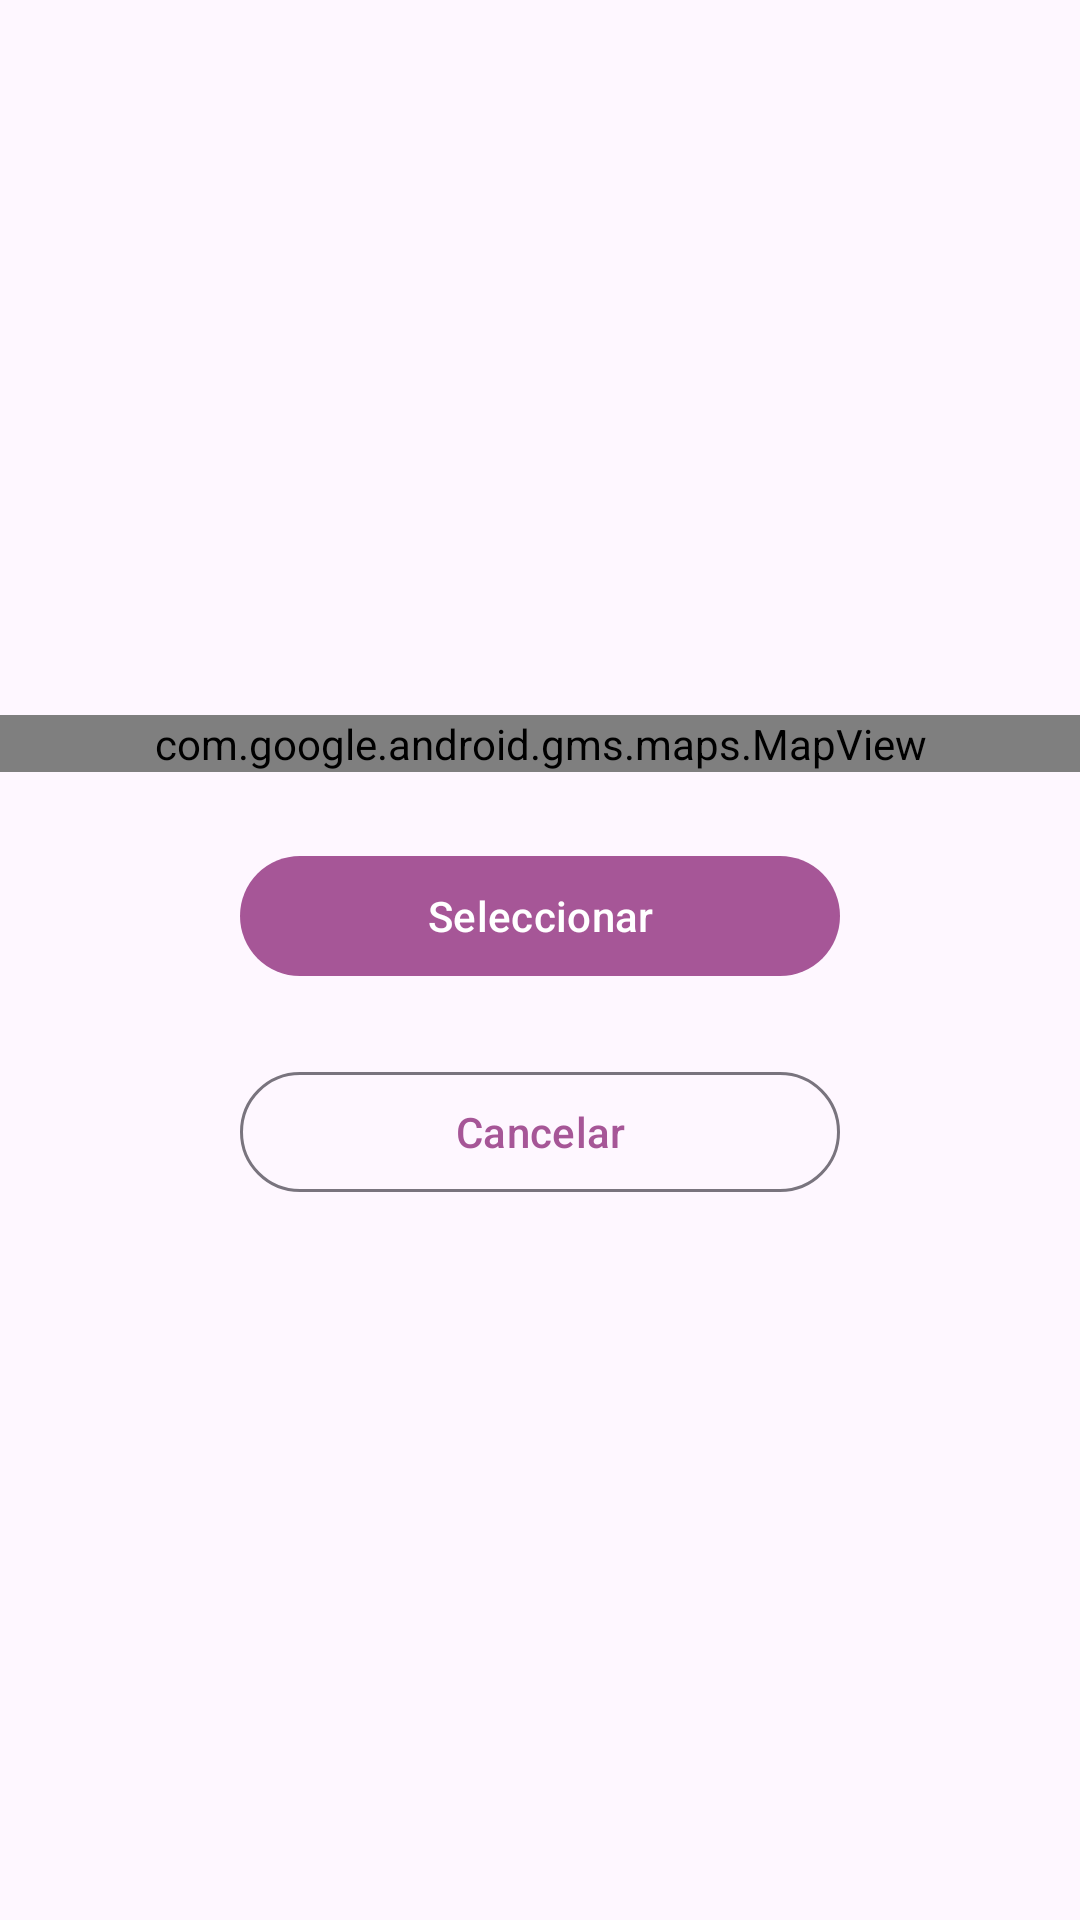

Produce the Android XML layout that renders to this screen, including the resource entries it uses.
<!-- AndroidManifest.xml: application theme Theme.DeliveryJT -->
<!-- res/layout/fragment_actualizar_direccion.xml -->
<?xml version="1.0" encoding="utf-8"?>
<FrameLayout xmlns:android="http://schemas.android.com/apk/res/android"
    xmlns:tools="http://schemas.android.com/tools"
    android:layout_width="match_parent"
    android:layout_height="match_parent"
    tools:context=".Fragment.ActualizarDireccion">

    <LinearLayout
        android:layout_width="match_parent"
        android:layout_height="match_parent"
        android:orientation="vertical"
        android:gravity="center"
        >
        <com.google.android.gms.maps.MapView
            android:id="@+id/mapView"
            android:layout_width="match_parent"
            android:layout_height="wrap_content" />

        <Space
            android:layout_width="match_parent"
            android:layout_height="@dimen/espacios" />

        <com.google.android.material.button.MaterialButton
            android:id="@+id/seleccionarActualizarDireccion"
            android:layout_width="@dimen/buttons"
            android:layout_height="wrap_content"
            android:text="@string/seleccionar"
            android:onClick="onClickDireccion"
            />

        <Space
            android:layout_width="match_parent"
            android:layout_height="@dimen/espacios" />

        <com.google.android.material.button.MaterialButton
            android:id="@+id/cancelarActualizarDireccion"
            android:layout_width="@dimen/buttons"
            android:layout_height="wrap_content"
            android:text="@string/cancelar"
            style="@style/Widget.Material3.Button.OutlinedButton"
            android:onClick="onClickDireccion"
            />
    </LinearLayout>
</FrameLayout>
<!-- resources referenced by this layout -->
<resources>
  <dimen name="buttons">200dp</dimen>
  <dimen name="espacios">24dp</dimen>
  <string name="cancelar">Cancelar</string>
  <string name="seleccionar">Seleccionar</string>
  <style name="Theme.DeliveryJT" parent="Theme.Material3.DayNight.NoActionBar">
          
          <item name="colorPrimary">@color/primary</item>
          <item name="colorPrimaryVariant">@color/secundary</item>
          <item name="colorOnPrimary">@color/white</item>
          
          <item name="colorSecondary">@color/teal_200</item>
          <item name="colorSecondaryVariant">@color/teal_700</item>
          <item name="colorOnSecondary">@color/black</item>
          
          <item name="android:statusBarColor" tools:targetApi="l">?attr/colorPrimaryVariant</item>
          
      </style>
  <color name="primary">#A65697</color>
  <color name="secundary">#623C72</color>
  <color name="white">#FFFFFFFF</color>
  <color name="teal_200">#FF03DAC5</color>
  <color name="teal_700">#FF018786</color>
  <color name="black">#FF000000</color>
</resources>
